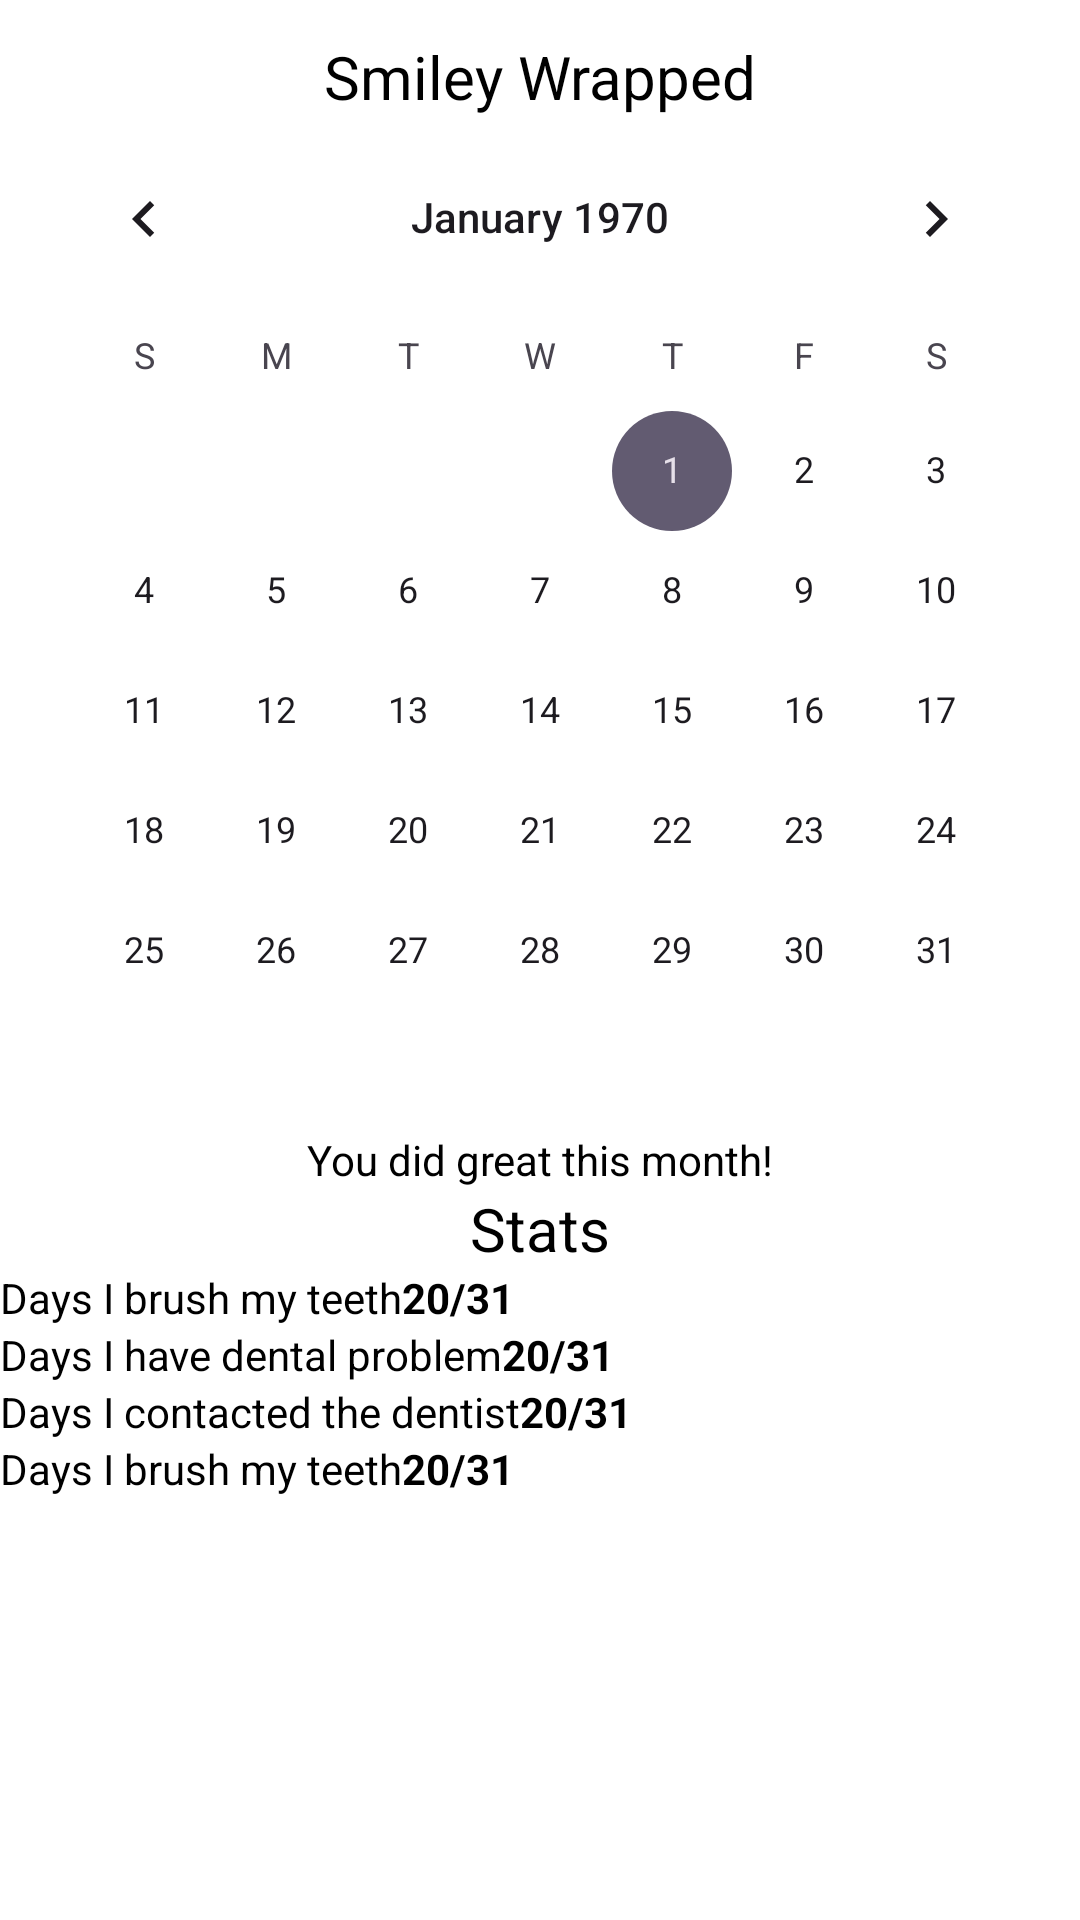

Write the Android layout XML for this screen, with the resource values it uses.
<!-- AndroidManifest.xml: application theme Theme.Smiley -->
<!-- res/layout/activity_smiley_wrapped.xml -->
<?xml version="1.0" encoding="utf-8"?>
<androidx.constraintlayout.widget.ConstraintLayout xmlns:android="http://schemas.android.com/apk/res/android"
    xmlns:app="http://schemas.android.com/apk/res-auto"
    xmlns:tools="http://schemas.android.com/tools"
    android:layout_width="match_parent"
    android:layout_height="match_parent"
    tools:context=".activities.SmileyWrappedActivity">

    <TextView
        android:id="@+id/txt_title"
        style="@style/TextHeader"
        android:layout_width="wrap_content"
        android:layout_height="wrap_content"
        android:layout_marginTop="12dp"
        android:text="Smiley Wrapped"
        app:layout_constraintEnd_toEndOf="parent"
        app:layout_constraintStart_toStartOf="parent"
        app:layout_constraintTop_toTopOf="parent" />

    <CalendarView
        android:id="@+id/calendar_view"
        android:layout_width="wrap_content"
        android:layout_height="wrap_content"
        app:layout_constraintEnd_toEndOf="parent"
        app:layout_constraintStart_toStartOf="parent"
        app:layout_constraintTop_toBottomOf="@+id/txt_title" />

    <TextView
        android:id="@+id/txt_affir"
        android:layout_width="wrap_content"
        android:layout_height="wrap_content"
        android:text="You did great this month!"
        app:layout_constraintEnd_toEndOf="parent"
        app:layout_constraintHorizontal_bias="0.5"
        app:layout_constraintStart_toStartOf="parent"
        app:layout_constraintTop_toBottomOf="@+id/calendar_view" />

    <TextView
        android:id="@+id/txt_stats"
        style="@style/TextHeader"
        android:layout_width="wrap_content"
        android:layout_height="wrap_content"
        android:text="Stats"
        app:layout_constraintEnd_toEndOf="parent"
        app:layout_constraintHorizontal_bias="0.5"
        app:layout_constraintStart_toStartOf="parent"
        app:layout_constraintTop_toBottomOf="@+id/txt_affir" />

    <TextView
        android:id="@+id/txt_stat1_name"
        android:layout_width="wrap_content"
        android:layout_height="wrap_content"
        android:text="Days I brush my teeth"
        app:layout_constraintTop_toBottomOf="@+id/txt_stats" />

    <TextView
        android:id="@+id/txt_stat1_point"
        android:layout_width="wrap_content"
        android:layout_height="wrap_content"
        android:text="20/31"
        android:textStyle="bold"
        app:layout_constraintStart_toEndOf="@+id/txt_stat1_name"
        app:layout_constraintTop_toTopOf="@+id/txt_stat1_name" />

    <TextView
        android:id="@+id/txt_stat2_name"
        android:layout_width="wrap_content"
        android:layout_height="wrap_content"
        android:text="Days I have dental problem"
        app:layout_constraintTop_toBottomOf="@+id/txt_stat1_name" />

    <TextView
        android:id="@+id/txt_stat2_point"
        android:layout_width="wrap_content"
        android:layout_height="wrap_content"
        android:text="20/31"
        android:textStyle="bold"
        app:layout_constraintStart_toEndOf="@+id/txt_stat2_name"
        app:layout_constraintTop_toTopOf="@+id/txt_stat2_name" />

    <TextView
        android:id="@+id/txt_stat3_name"
        android:layout_width="wrap_content"
        android:layout_height="wrap_content"
        android:text="Days I contacted the dentist"
        app:layout_constraintTop_toBottomOf="@+id/txt_stat2_name" />

    <TextView
        android:id="@+id/txt_stat3_point"
        android:layout_width="wrap_content"
        android:layout_height="wrap_content"
        android:text="20/31"
        android:textStyle="bold"
        app:layout_constraintStart_toEndOf="@+id/txt_stat3_name"
        app:layout_constraintTop_toTopOf="@+id/txt_stat3_name" />

    <TextView
        android:id="@+id/txt_stat4_name"
        android:layout_width="wrap_content"
        android:layout_height="wrap_content"
        android:text="Days I brush my teeth"
        app:layout_constraintTop_toBottomOf="@+id/txt_stat3_name" />

    <TextView
        android:id="@+id/txt_stat4_point"
        android:layout_width="wrap_content"
        android:layout_height="wrap_content"
        android:text="20/31"
        android:textStyle="bold"
        app:layout_constraintStart_toEndOf="@+id/txt_stat4_name"
        app:layout_constraintTop_toTopOf="@+id/txt_stat4_name" />

</androidx.constraintlayout.widget.ConstraintLayout>
<!-- resources referenced by this layout -->
<resources>
  <style name="TextHeader">
          <item name="fontFamily">@font/poppins_semibold</item>
          <item name="android:textSize">20sp</item>
      </style>
  <style name="Theme.Smiley" parent="Base.Theme.Smiley" />
  <style name="Base.Theme.Smiley" parent="Theme.Material3.Light.NoActionBar">
          <item name="colorPrimary">@color/primary</item>
          <item name="android:statusBarColor">@color/white</item>
          <item name="android:windowLightStatusBar">true</item>
          <item name="android:windowBackground">@color/white</item>
          <item name="android:textColor">@color/black</item>
  
  
  
      </style>
  <color name="primary">#FF27C797</color>
  <color name="white">#FFFFFFFF</color>
  <color name="black">#FF000000</color>
</resources>
